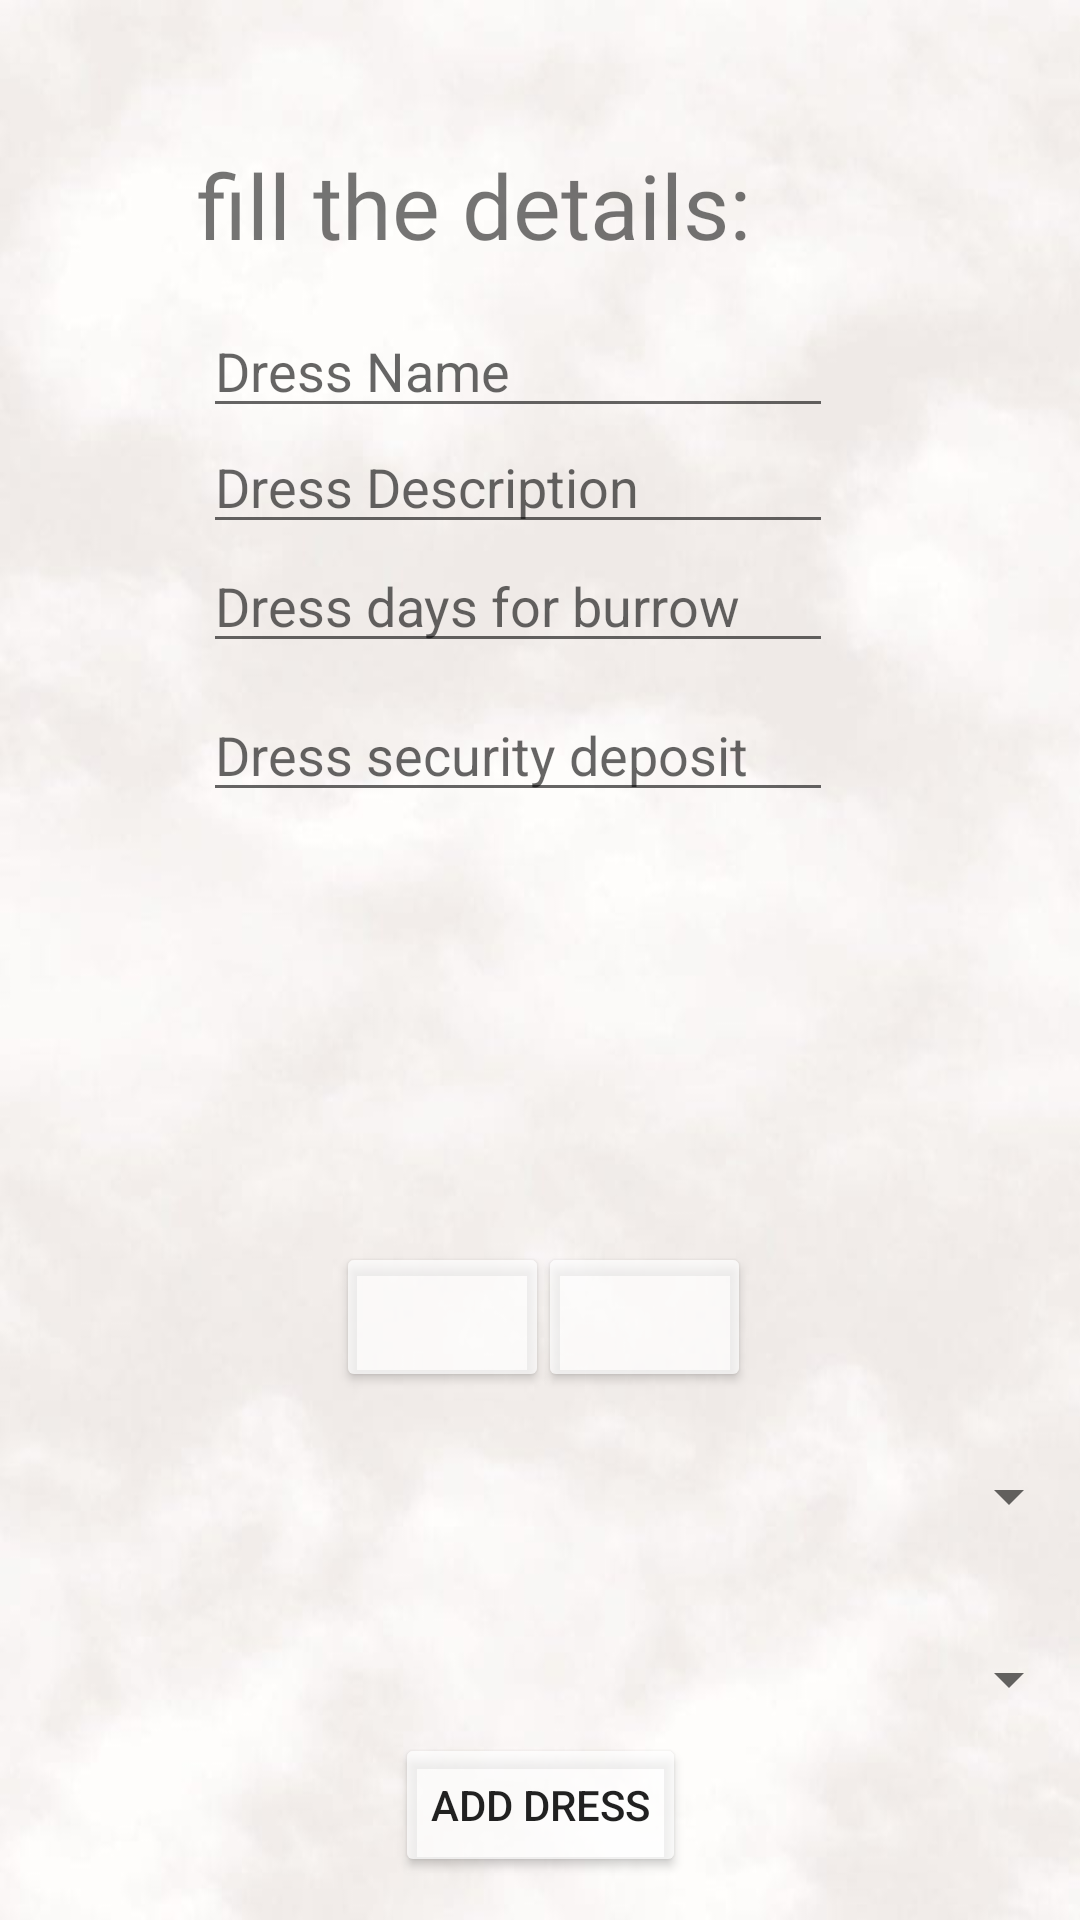

Write the Android layout XML for this screen, with the resource values it uses.
<!-- AndroidManifest.xml: application theme Theme.dressMe -->
<!-- res/layout/activity_add_dress.xml -->
<?xml version="1.0" encoding="utf-8"?>
<androidx.constraintlayout.widget.ConstraintLayout xmlns:android="http://schemas.android.com/apk/res/android"
    xmlns:app="http://schemas.android.com/apk/res-auto"
    xmlns:tools="http://schemas.android.com/tools"
    android:layout_width="match_parent"
    android:layout_height="match_parent"
    android:background="@drawable/background_all"
    tools:context="Activities.AddDress">

    <TextView
        android:id="@+id/fillDetails"
        android:layout_width="229dp"
        android:layout_height="60dp"
        android:fontFamily="@font/architects_daughter"
        android:text="fill the details:"
        android:textSize="30dp"
        app:layout_constraintBottom_toBottomOf="parent"
        app:layout_constraintEnd_toEndOf="parent"
        app:layout_constraintStart_toStartOf="parent"
        app:layout_constraintTop_toTopOf="parent"
        app:layout_constraintVertical_bias="0.083" />


    <EditText
        android:id="@+id/DressName"
        android:layout_width="wrap_content"
        android:layout_height="wrap_content"
        android:ems="10"
        android:hint="Dress Name"
        android:inputType="text"
        app:layout_constraintBottom_toBottomOf="parent"
        app:layout_constraintEnd_toEndOf="parent"
        app:layout_constraintHorizontal_bias="0.452"
        app:layout_constraintStart_toStartOf="parent"
        app:layout_constraintTop_toTopOf="parent"
        app:layout_constraintVertical_bias="0.169" />

    <EditText
        android:id="@+id/DressDescription"
        android:layout_width="wrap_content"
        android:layout_height="wrap_content"
        android:ems="10"
        android:hint="Dress Description"
        android:inputType="text"
        app:layout_constraintBottom_toBottomOf="parent"
        app:layout_constraintEnd_toEndOf="parent"
        app:layout_constraintHorizontal_bias="0.452"
        app:layout_constraintStart_toStartOf="parent"
        app:layout_constraintTop_toTopOf="parent"
        app:layout_constraintVertical_bias="0.234" />

    <EditText
        android:id="@+id/DressDaysBurrow"
        android:layout_width="wrap_content"
        android:layout_height="wrap_content"
        android:ems="10"
        android:hint="Dress days for burrow"
        android:inputType="text"
        app:layout_constraintBottom_toBottomOf="parent"
        app:layout_constraintEnd_toEndOf="parent"
        app:layout_constraintHorizontal_bias="0.452"
        app:layout_constraintStart_toStartOf="parent"
        app:layout_constraintTop_toTopOf="parent"
        app:layout_constraintVertical_bias="0.3" />

    <EditText
        android:id="@+id/DressSsecurityDeposit"
        android:layout_width="wrap_content"
        android:layout_height="wrap_content"
        android:ems="10"
        android:hint="Dress security deposit"
        android:inputType="text"
        app:layout_constraintBottom_toBottomOf="parent"
        app:layout_constraintEnd_toEndOf="parent"
        app:layout_constraintHorizontal_bias="0.452"
        app:layout_constraintStart_toStartOf="parent"
        app:layout_constraintTop_toTopOf="parent"
        app:layout_constraintVertical_bias="0.383" />

    <ImageView
        android:id="@+id/DressImage"
        android:layout_width="219dp"
        android:layout_height="133dp"
        app:layout_constraintBottom_toBottomOf="parent"
        app:layout_constraintEnd_toEndOf="parent"
        app:layout_constraintHorizontal_bias="0.473"
        app:layout_constraintStart_toStartOf="parent"
        app:layout_constraintTop_toTopOf="parent"
        app:layout_constraintVertical_bias="0.535"
        tools:srcCompat="@color/teal_700" />

    <Button
        android:id="@+id/DressUpImage"
        android:layout_width="71dp"
        android:layout_height="50dp"
        android:textColor="@color/cardview_dark_background"
        app:backgroundTint="?android:attr/textColorSecondaryInverse"
        app:icon="@android:drawable/ic_menu_upload"
        app:layout_constraintBottom_toBottomOf="parent"
        app:layout_constraintEnd_toEndOf="parent"
        app:layout_constraintHorizontal_bias="0.388"
        app:layout_constraintStart_toStartOf="parent"
        app:layout_constraintTop_toBottomOf="@+id/DressImage"
        app:layout_constraintVertical_bias="0.052" />

    <Button
        android:id="@+id/camera"
        android:layout_width="71dp"
        android:layout_height="50dp"
        android:textColor="@color/cardview_dark_background"
        app:backgroundTint="?android:attr/textColorSecondaryInverse"
        app:icon="@android:drawable/ic_menu_camera"
        app:layout_constraintBottom_toBottomOf="parent"
        app:layout_constraintEnd_toEndOf="parent"
        app:layout_constraintHorizontal_bias="0.62"
        app:layout_constraintStart_toStartOf="parent"
        app:layout_constraintTop_toBottomOf="@+id/DressImage"
        app:layout_constraintVertical_bias="0.052" />

    <Button
        android:id="@+id/AddTheDress"
        android:layout_width="wrap_content"
        android:layout_height="wrap_content"
        android:text="Add Dress"
        app:backgroundTint="?android:attr/textColorSecondaryInverse"
        app:layout_constraintBottom_toBottomOf="parent"
        app:layout_constraintEnd_toEndOf="parent"
        app:layout_constraintStart_toStartOf="parent"
        app:layout_constraintTop_toTopOf="parent"
        app:layout_constraintVertical_bias="0.976" />

    <Spinner
        android:id="@+id/category_spinner"
        android:layout_width="409dp"
        android:layout_height="wrap_content"
        app:layout_constraintBottom_toBottomOf="parent"
        app:layout_constraintEnd_toEndOf="parent"
        app:layout_constraintHorizontal_bias="0.0"
        app:layout_constraintStart_toStartOf="parent"
        app:layout_constraintTop_toTopOf="parent"
        app:layout_constraintVertical_bias="0.741" />

    <Spinner
        android:id="@+id/color_spinner"
        android:layout_width="409dp"
        android:layout_height="wrap_content"
        app:layout_constraintBottom_toBottomOf="parent"
        app:layout_constraintEnd_toEndOf="parent"
        app:layout_constraintHorizontal_bias="1.0"
        app:layout_constraintStart_toStartOf="parent"
        app:layout_constraintTop_toTopOf="parent"
        app:layout_constraintVertical_bias="0.79" />

    <Spinner
        android:id="@+id/size_spinner"
        android:layout_width="409dp"
        android:layout_height="wrap_content"
        app:layout_constraintBottom_toBottomOf="parent"
        app:layout_constraintStart_toStartOf="parent"
        app:layout_constraintTop_toTopOf="parent"
        app:layout_constraintVertical_bias="0.842" />

    <Spinner
        android:id="@+id/location_spinner"
        android:layout_width="409dp"
        android:layout_height="wrap_content"
        app:layout_constraintBottom_toBottomOf="parent"
        app:layout_constraintEnd_toEndOf="parent"
        app:layout_constraintHorizontal_bias="1.0"
        app:layout_constraintStart_toStartOf="parent"
        app:layout_constraintTop_toTopOf="parent"
        app:layout_constraintVertical_bias="0.889" />

</androidx.constraintlayout.widget.ConstraintLayout>
<!-- resources referenced by this layout -->
<resources>
  <!-- drawable background_all: jpeg bitmap (drawable, 20434 bytes) -->
  <style name="Theme.dressMe" parent="Theme.MaterialComponents.DayNight.DarkActionBar">
          
          <item name="colorPrimary">@color/purple_500</item>
          <item name="colorPrimaryVariant">@color/purple_700</item>
          <item name="colorOnPrimary">@color/white</item>
          
          <item name="colorSecondary">@color/teal_200</item>
          <item name="colorSecondaryVariant">@color/teal_700</item>
          <item name="colorOnSecondary">@color/black</item>
          
          <item name="android:statusBarColor" tools:targetApi="l">?attr/colorPrimaryVariant</item>
          
      </style>
  <!-- not gathered from this repository: default colours our renderer supplied (Android Studio template values) -->
  <color name="purple_500">#FF6200EE</color>
  <color name="purple_700">#FF3700B3</color>
  <color name="teal_200">#FF03DAC5</color>
  <color name="teal_700">#FF018786</color>
  <color name="black">#FF000000</color>
  <color name="white">#FFFFFFFF</color>
</resources>
